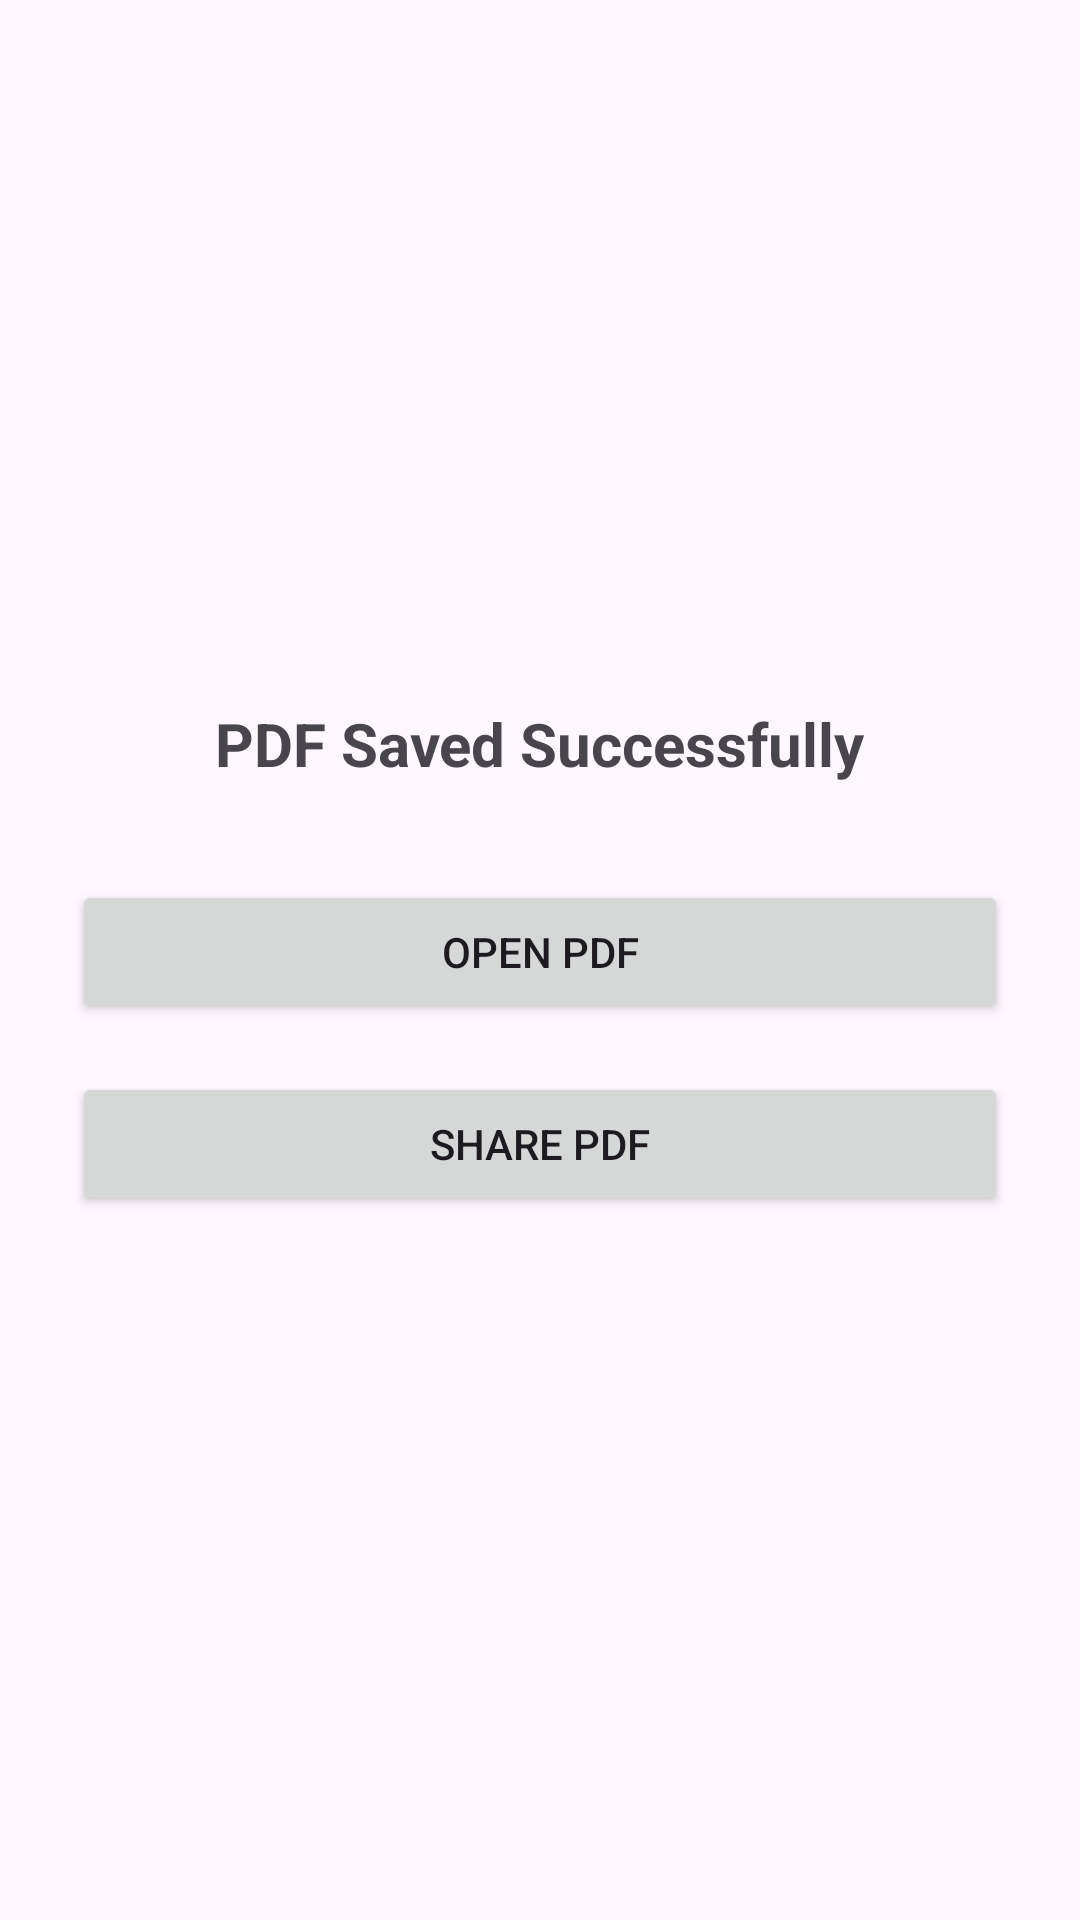

Here is an Android app screen rendered from its layout file. Give the layout XML and the strings, colors and styles it references.
<!-- AndroidManifest.xml: application theme Theme.NotesAi -->
<!-- res/layout/activity_after_saved.xml -->
<?xml version="1.0" encoding="utf-8"?>
<LinearLayout xmlns:android="http://schemas.android.com/apk/res/android"
    android:id="@+id/main"
    android:layout_width="match_parent"
    android:layout_height="match_parent"
    android:orientation="vertical"
    android:gravity="center"
    android:padding="24dp">

    <TextView
        android:layout_width="wrap_content"
        android:layout_height="wrap_content"
        android:text="PDF Saved Successfully"
        android:textSize="20sp"
        android:textStyle="bold"
        android:paddingBottom="32dp"/>

    <Button
        android:id="@+id/btnOpenPdf"
        android:layout_width="match_parent"
        android:layout_height="wrap_content"
        android:text="Open PDF"/>

    <Button
        android:id="@+id/btnSharePdf"
        android:layout_width="match_parent"
        android:layout_height="wrap_content"
        android:text="Share PDF"
        android:layout_marginTop="16dp"/>

</LinearLayout>
<!-- resources referenced by this layout -->
<resources>
  <style name="Theme.NotesAi" parent="Base.Theme.NotesAi" />
  <style name="Base.Theme.NotesAi" parent="Theme.Material3.DayNight.NoActionBar">
          
          
      </style>
</resources>
